Image classification data set "skripsi" (dedihkurnia/skripsi on GitHub). Class labels (12): gymnocalycium mihanovichii var. filadelfiense, p.leninghausii cv. albispina, Coryphantha laui, Coryphantha laui 22, Echinopsis peruviana, Gymnocalycium baldianum, Gymnocalycium mihanovichii, Mammillaria spinosissima f r, Opuntia microdasys, Parodia leninghausii, Parodia leungsi, Parodia leninghausii albispina.

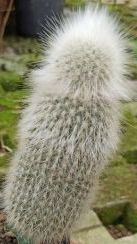
Label: Parodia leninghausii albispina

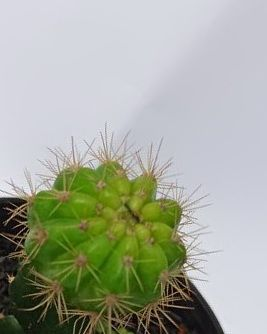
Label: gymnocalycium mihanovichii var. filadelfiense

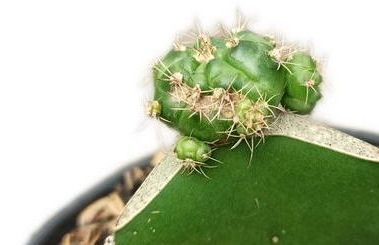
Label: Gymnocalycium baldianum

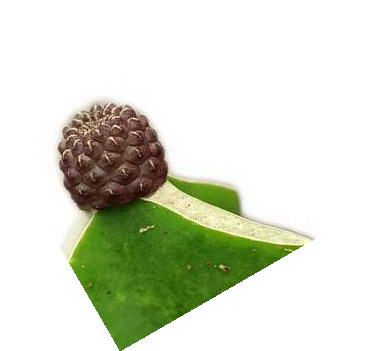
Label: Coryphantha laui

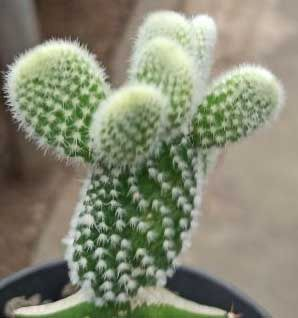
Label: Opuntia microdasys

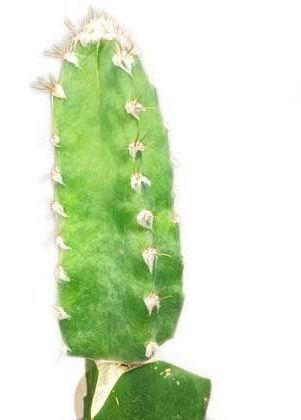
Label: Echinopsis peruviana
